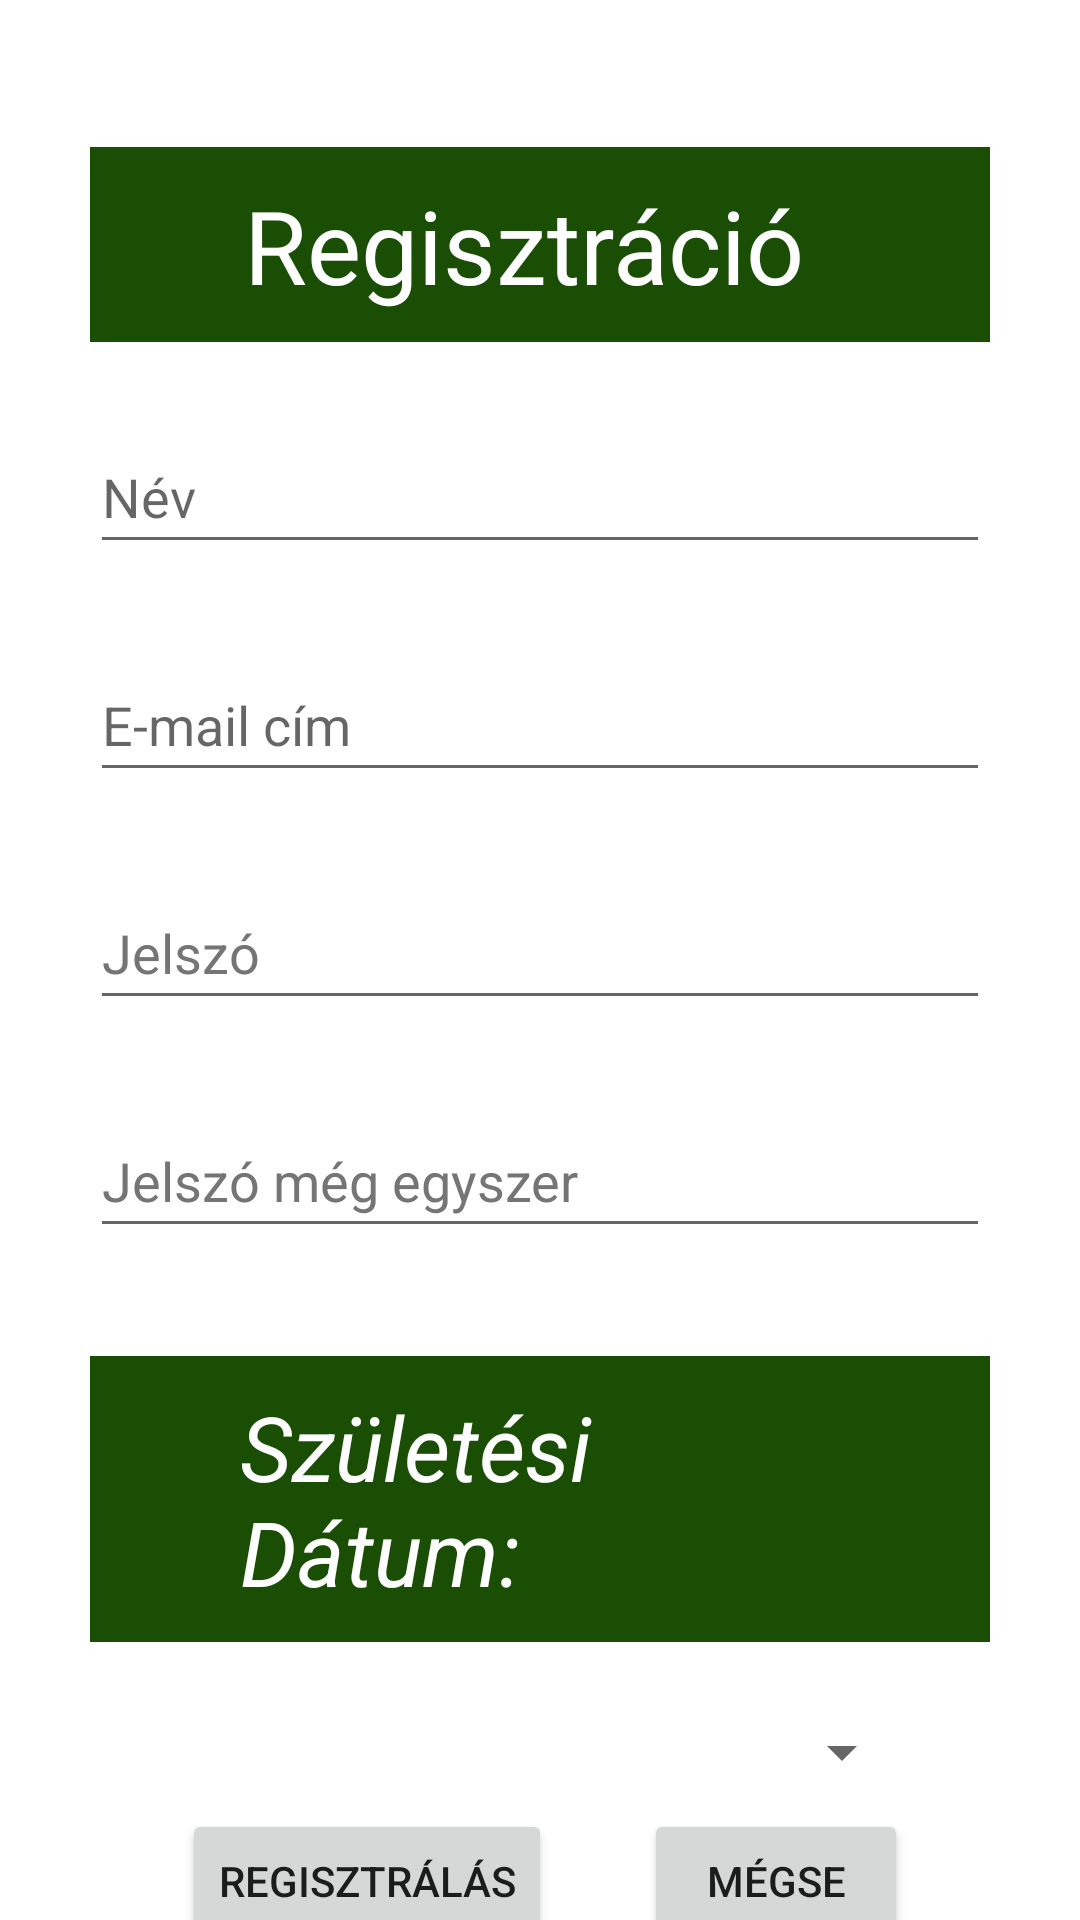

This screen was rendered from an Android layout file. Write that file and the resources it references.
<!-- AndroidManifest.xml: application theme Theme.Vegas -->
<!-- res/layout/activity_register.xml -->
<?xml version="1.0" encoding="utf-8"?>
<androidx.constraintlayout.widget.ConstraintLayout xmlns:android="http://schemas.android.com/apk/res/android"
    xmlns:app="http://schemas.android.com/apk/res-auto"
    xmlns:tools="http://schemas.android.com/tools"
    android:layout_width="match_parent"
    android:layout_height="match_parent"
    android:paddingLeft="30dp"
    android:paddingRight="30dp"
    tools:context=".RegisterActivity">


    <TextView
        android:id="@+id/regszoveg"
        android:layout_width="362dp"
        android:layout_height="65dp"
        android:background="@color/purple_500"
        android:paddingLeft="80dp"
        android:paddingTop="10dp"
        android:paddingRight="80dp"
        android:paddingBottom="10dp"
        android:text="@string/regisztr_ci"
        android:textColor="@color/white"
        android:textSize="34sp"
        app:layout_constraintBottom_toTopOf="@+id/nev"
        app:layout_constraintEnd_toEndOf="parent"
        app:layout_constraintHorizontal_bias="0.468"
        app:layout_constraintStart_toStartOf="parent"
        app:layout_constraintTop_toTopOf="parent"
        app:layout_constraintVertical_bias="0.654" />

    <EditText
        android:id="@+id/nev"
        android:layout_width="match_parent"
        android:layout_height="wrap_content"
        android:layout_marginTop="140dp"
        android:autofillHints=""
        android:hint="@string/n_v"
        android:inputType="text"
        android:minHeight="48dp"
        app:layout_constraintEnd_toEndOf="parent"
        app:layout_constraintHorizontal_bias="0.466"
        app:layout_constraintStart_toStartOf="parent"
        app:layout_constraintTop_toTopOf="parent" />

    <EditText
        android:id="@+id/email"
        android:layout_width="match_parent"
        android:layout_height="wrap_content"
        android:layout_marginTop="28dp"
        android:hint="@string/e_mail_c_m"
        android:inputType="textEmailAddress"
        android:minHeight="48dp"
        app:layout_constraintEnd_toEndOf="parent"
        app:layout_constraintHorizontal_bias="1.0"
        app:layout_constraintStart_toStartOf="parent"
        app:layout_constraintTop_toBottomOf="@+id/nev"
        android:autofillHints="" />

    <EditText
        android:id="@+id/regJelszo"
        android:layout_width="match_parent"
        android:layout_height="wrap_content"
        android:layout_marginTop="28dp"
        android:autofillHints=""
        android:hint="@string/jelsz"
        android:inputType="textPassword"
        android:minHeight="48dp"
        android:textColorHint="#757575"
        app:layout_constraintEnd_toEndOf="parent"
        app:layout_constraintStart_toStartOf="parent"
        app:layout_constraintTop_toBottomOf="@+id/email" />

    <EditText
        android:id="@+id/regJelszo2"
        android:layout_width="match_parent"
        android:layout_height="wrap_content"
        android:layout_marginTop="28dp"
        android:autofillHints=""
        android:hint="@string/jelsz_m_gegyszer"
        android:inputType="textPassword"
        android:minHeight="48dp"
        android:textColorHint="#757575"
        app:layout_constraintTop_toBottomOf="@+id/regJelszo"
        tools:layout_editor_absoluteX="32dp" />

    <TextView
        android:id="@+id/textView"
        android:layout_width="wrap_content"
        android:layout_height="wrap_content"
        android:layout_marginTop="36dp"
        android:background="@color/purple_500"
        android:paddingLeft="50dp"
        android:paddingTop="10dp"
        android:paddingRight="50dp"
        android:paddingBottom="10dp"
        android:text="@string/sz_let_si_d_tum"
        android:textColor="@color/white"
        android:textSize="30sp"
        android:textStyle="italic"
        app:layout_constraintLeft_toLeftOf="parent"
        app:layout_constraintRight_toRightOf="parent"
        app:layout_constraintTop_toBottomOf="@+id/regJelszo2" />

    <Button
        android:id="@+id/datePickerButton"
        style="?android:spinnerStyle"
        android:layout_width="250dp"
        android:layout_height="wrap_content"
        android:layout_marginTop="10dp"
        android:onClick="openDatePicker"
        android:textColor="@color/black"
        android:textSize="30sp"
        app:layout_constraintBottom_toBottomOf="parent"
        app:layout_constraintHorizontal_bias="0.496"
        app:layout_constraintLeft_toLeftOf="parent"
        app:layout_constraintRight_toRightOf="parent"
        app:layout_constraintTop_toBottomOf="@+id/textView"
        app:layout_constraintVertical_bias="0.077"
        tools:ignore="SpeakableTextPresentCheck" />

    <Button
        android:id="@+id/regButton"
        android:layout_width="wrap_content"
        android:layout_height="wrap_content"
        android:onClick="register"
        android:text="@string/regisztr_l_s"
        app:layout_constraintBottom_toBottomOf="parent"
        app:layout_constraintEnd_toEndOf="parent"
        app:layout_constraintHorizontal_bias="0.174"
        app:layout_constraintStart_toStartOf="parent"
        app:layout_constraintTop_toBottomOf="@+id/datePickerButton"
        app:layout_constraintVertical_bias="0.321" />

    <Button
        android:id="@+id/back"
        android:layout_width="wrap_content"
        android:layout_height="wrap_content"
        android:layout_marginStart="12dp"
        android:onClick="back"
        android:text="@string/m_gse"
        app:layout_constraintBottom_toBottomOf="parent"
        app:layout_constraintEnd_toEndOf="parent"
        app:layout_constraintHorizontal_bias="0.408"
        app:layout_constraintStart_toEndOf="@+id/regButton"
        app:layout_constraintTop_toBottomOf="@+id/datePickerButton"
        app:layout_constraintVertical_bias="0.325" />


</androidx.constraintlayout.widget.ConstraintLayout>
<!-- resources referenced by this layout -->
<resources>
  <color name="black">#FF000000</color>
  <color name="purple_500">#1B4E05</color>
  <color name="white">#FFFFFFFF</color>
  <string name="e_mail_c_m">E-mail cím</string>
  <string name="jelsz">Jelszó</string>
  <string name="jelsz_m_gegyszer">Jelszó még egyszer</string>
  <string name="m_gse">Mégse</string>
  <string name="n_v">Név</string>
  <string name="regisztr_ci">Regisztráció</string>
  <string name="regisztr_l_s">Regisztrálás</string>
  <string name="sz_let_si_d_tum">Születési Dátum:</string>
  <style name="Theme.Vegas" parent="Theme.MaterialComponents.DayNight.DarkActionBar">
          
          <item name="colorPrimary">@color/purple_500</item>
          <item name="colorPrimaryVariant">@color/purple_700</item>
          <item name="colorOnPrimary">@color/white</item>
          
          <item name="colorSecondary">@color/teal_200</item>
          <item name="colorSecondaryVariant">@color/teal_700</item>
          <item name="colorOnSecondary">@color/black</item>
          
          <item name="android:statusBarColor" tools:targetApi="l">?attr/colorPrimaryVariant</item>
          
      </style>
  <color name="purple_700">#FF3700B3</color>
  <color name="teal_200">#FF03DAC5</color>
  <color name="teal_700">#FF018786</color>
</resources>
